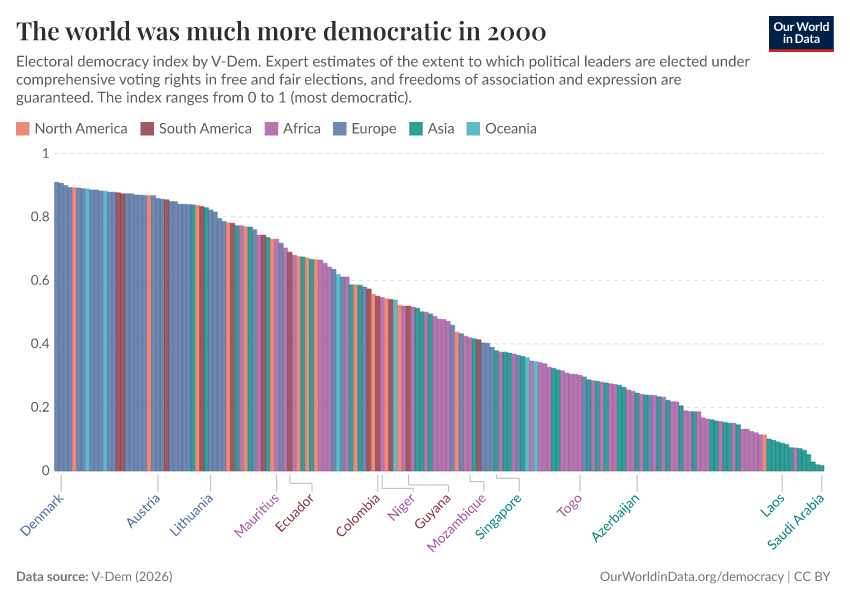

Source data for this figure (header and first rows):
Entity, Code, Year, Electoral democracy index, World region according to OWID
Argentina, ARG, 2000, 0.833, South America
Australia, AUS, 2000, 0.888, Oceania
Botswana, BWA, 2000, 0.702, Africa
China, CHN, 2000, 0.1, Asia
World, OWID_WRL, 2000, 0.4905, 
